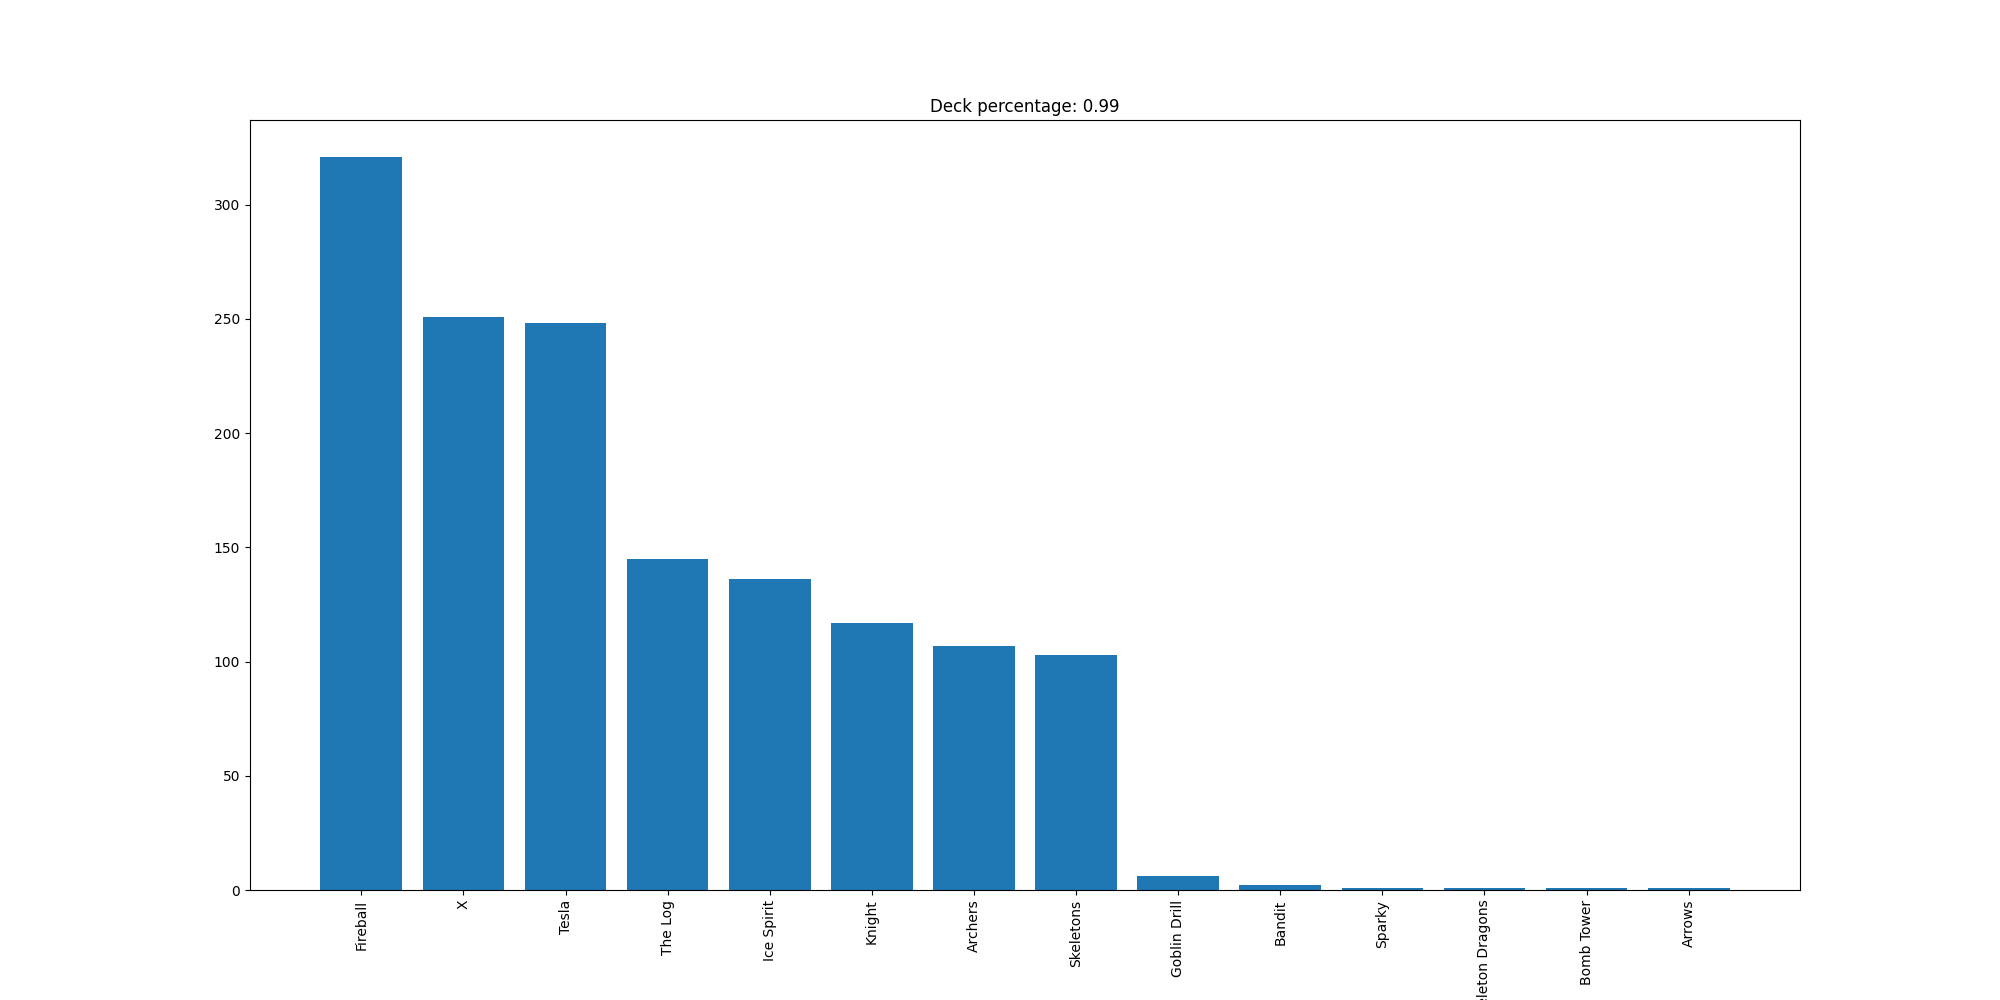

Data behind this chart, as committed beside it:
Fireball, 321
X, 251
Tesla, 248
The Log, 145
Ice Spirit, 136
Knight, 117
Archers, 107
Skeletons, 103
Goblin Drill, 6
Bandit, 2
Sparky, 1
Skeleton Dragons, 1
Bomb Tower, 1
Arrows, 1
